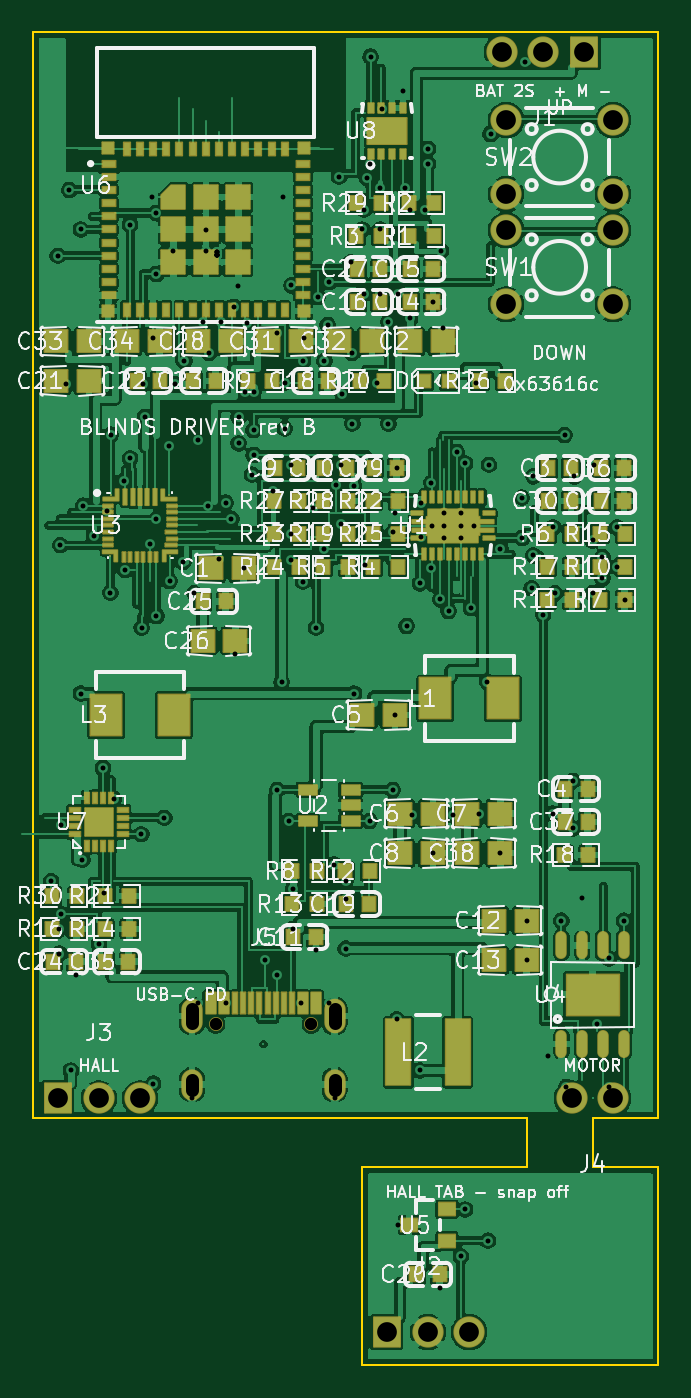
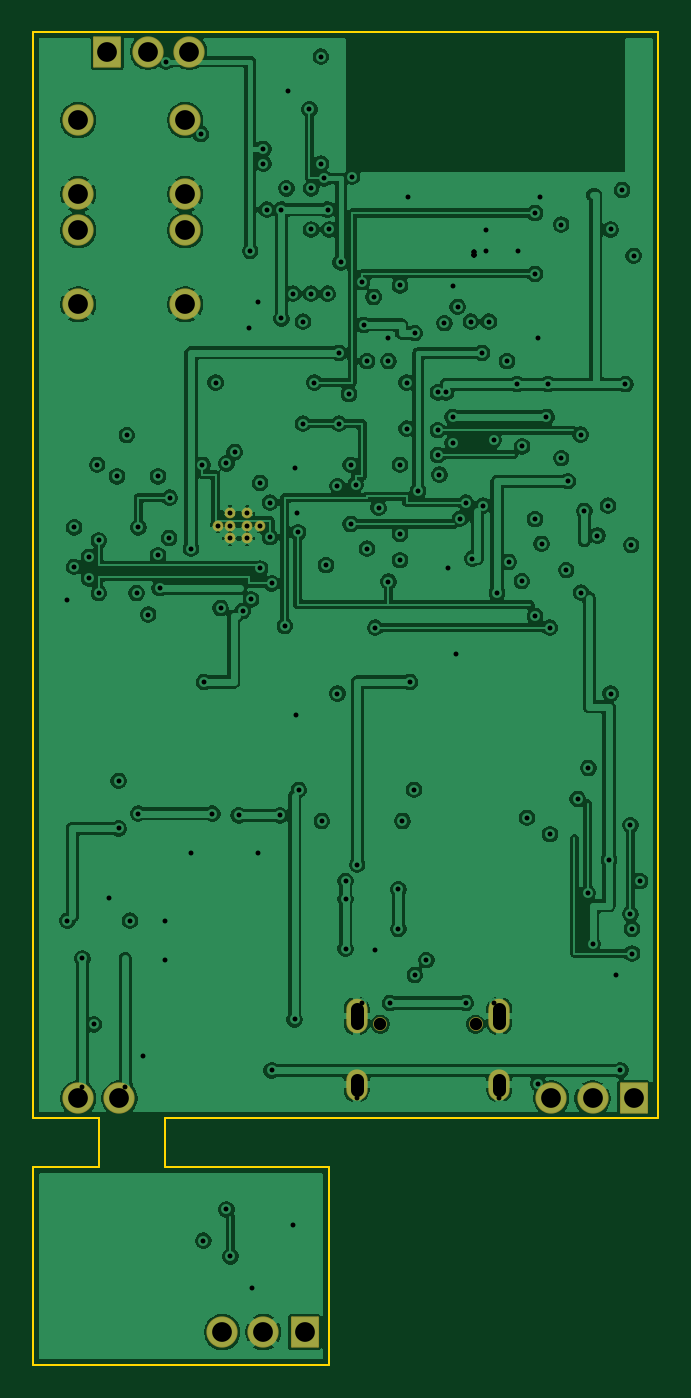
Circuit board: 9 layer files. Board 38.0 x 81.0 mm.
- bottom_copper: filled-B_Cu.gbl (375448 bytes)
- bottom_mask: filled-B_Mask.gbs (2302 bytes)
- bottom_silk: filled-B_Silkscreen.gbo (452 bytes)
- outline: filled-Edge_Cuts.gm1 (997 bytes)
- top_copper: filled-F_Cu.gtl (502352 bytes)
- top_mask: filled-F_Mask.gts (18610 bytes)
- top_silk: filled-F_Silkscreen.gto (192439 bytes)
- drill: filled-NPTH.drl (354 bytes)
- drill: filled-PTH.drl (3775 bytes)

=== bottom_copper: filled-B_Cu.gbl (375448 bytes, source omitted) ===
=== bottom_mask: filled-B_Mask.gbs (2302 bytes, source withheld) ===
=== bottom_silk: filled-B_Silkscreen.gbo ===
%TF.GenerationSoftware,KiCad,Pcbnew,10.0.4*%
%TF.CreationDate,2026-07-26T18:03:13-07:00*%
%TF.ProjectId,filled,66696c6c-6564-42e6-9b69-6361645f7063,rev?*%
%TF.SameCoordinates,Original*%
%TF.FileFunction,Legend,Bot*%
%TF.FilePolarity,Positive*%
%FSLAX46Y46*%
G04 Gerber Fmt 4.6, Leading zero omitted, Abs format (unit mm)*
G04 Created by KiCad (PCBNEW 10.0.4) date 2026-07-26 18:03:13*
%MOMM*%
%LPD*%
G01*
G04 APERTURE LIST*
G04 APERTURE END LIST*
M02*

=== outline: filled-Edge_Cuts.gm1 ===
%TF.GenerationSoftware,KiCad,Pcbnew,10.0.4*%
%TF.CreationDate,2026-07-26T18:03:13-07:00*%
%TF.ProjectId,filled,66696c6c-6564-42e6-9b69-6361645f7063,rev?*%
%TF.SameCoordinates,Original*%
%TF.FileFunction,Profile,NP*%
%FSLAX46Y46*%
G04 Gerber Fmt 4.6, Leading zero omitted, Abs format (unit mm)*
G04 Created by KiCad (PCBNEW 10.0.4) date 2026-07-26 18:03:13*
%MOMM*%
%LPD*%
G01*
G04 APERTURE LIST*
%TA.AperFunction,Profile*%
%ADD10C,0.100000*%
%TD*%
G04 APERTURE END LIST*
D10*
X0Y0D02*
X38000000Y0D01*
X0Y-66000000D02*
X0Y0D01*
X20000000Y-69000000D02*
X30000000Y-69000000D01*
X20000000Y-81000000D02*
X20000000Y-69000000D01*
X30000000Y-66000000D02*
X0Y-66000000D01*
X30000000Y-69000000D02*
X30000000Y-66000000D01*
X34000000Y-66000000D02*
X34000000Y-69000000D01*
X34000000Y-69000000D02*
X38000000Y-69000000D01*
X38000000Y0D02*
X38000000Y-66000000D01*
X38000000Y-66000000D02*
X34000000Y-66000000D01*
X38000000Y-69000000D02*
X38000000Y-81000000D01*
X38000000Y-81000000D02*
X20000000Y-81000000D01*
M02*

=== top_copper: filled-F_Cu.gtl (502352 bytes, source omitted) ===
=== top_mask: filled-F_Mask.gts (18610 bytes, source omitted) ===
=== top_silk: filled-F_Silkscreen.gto (192439 bytes, source omitted) ===
=== drill: filled-NPTH.drl ===
M48
; DRILL file KiCad 10.0.4 date 2026-07-26T18:03:13
; FORMAT={-:-/ absolute / metric / decimal}
; #@! TF.CreationDate,2026-07-26T18:03:13-07:00
; #@! TF.GenerationSoftware,Kicad,Pcbnew,10.0.4
; #@! TF.FileFunction,NonPlated,1,6,NPTH
FMAT,2
METRIC
; #@! TA.AperFunction,NonPlated,NPTH,ComponentDrill
T1C0.750
%
G90
G05
T1
X11.1Y-60.29
X16.9Y-60.29
M30

=== drill: filled-PTH.drl ===
M48
; DRILL file KiCad 10.0.4 date 2026-07-26T18:03:13
; FORMAT={-:-/ absolute / metric / decimal}
; #@! TF.CreationDate,2026-07-26T18:03:13-07:00
; #@! TF.GenerationSoftware,Kicad,Pcbnew,10.0.4
; #@! TF.FileFunction,Plated,1,6,PTH
FMAT,2
METRIC
; #@! TA.AperFunction,Plated,PTH,ViaDrill
T1C0.300
; #@! TA.AperFunction,Plated,PTH,ComponentDrill
T2C0.300
; #@! TA.AperFunction,Plated,PTH,ComponentDrill
T3C0.800
; #@! TA.AperFunction,Plated,PTH,ComponentDrill
T4C1.199
; #@! TA.AperFunction,Plated,PTH,ComponentDrill
T5C1.200
%
G90
G05
T1
X1.1Y-51.6
X1.5Y-13.6
X1.6Y-54.5
X1.6Y-56.0
X1.65Y-31.18
X1.7Y-48.2
X1.7Y-53.6
X2.0Y-21.4
X2.2Y-9.6
X2.3Y-63.1
X2.6Y-57.3
X2.9Y-12.0
X2.9Y-40.2
X3.0Y-50.3
X3.05Y-28.78
X3.7Y-30.6
X4.0Y-55.4
X4.0Y-64.8
X4.25Y-44.72
X4.3Y-52.3
X4.5Y-29.1
X4.7Y-34.07
X4.725Y-24.47
X4.9Y-46.6
X5.5Y-27.3
X5.6Y-32.7
X5.9Y-11.7
X5.9Y-25.9
X6.58Y-48.75
X6.6Y-36.2
X6.7Y-21.4
X6.8Y-23.4
X7.1Y-31.1
X7.2Y-10.025
X7.3Y-18.6
X7.3Y-63.9
X7.5Y-11.0
X7.5Y-14.7
X7.5Y-29.6
X7.5Y-35.48
X7.98Y-47.75
X8.275Y-25.18
X8.3Y-33.37
X8.52Y-13.325
X8.6Y-21.4
X9.1Y-32.2
X9.2Y-20.0
X9.67Y-59.79
X9.67Y-64.77
X9.8Y-34.1
X10.0Y-24.8
X10.0Y-59.03
X10.3Y-17.6
X10.5Y-12.055
X10.5Y-13.325
X10.65Y-28.78
X10.7Y-19.5
X11.198Y-13.353
X11.198Y-13.355
X11.198Y-13.355
X11.198Y-13.565
X11.198Y-13.565
X11.198Y-13.565
X11.198Y-13.565
X11.198Y-13.565
X11.198Y-13.565
X11.3Y-32.0
X11.4Y-17.6
X11.7Y-28.6
X11.7Y-59.0
X12.05Y-29.58
X12.2Y-16.7
X12.3Y-37.8
X12.47Y-15.425
X12.5Y-23.4
X12.5Y-25.0
X12.8Y-32.6
X12.9Y-21.9
X13.0Y-17.7
X13.3Y-26.9
X13.4Y-21.9
X13.4Y-24.2
X13.4Y-25.7
X14.1Y-56.4
X14.6Y-27.9
X14.8Y-18.3
X14.8Y-57.3
X14.85Y-46.05
X15.1Y-39.5
X15.195Y-10.03
X15.3Y-21.3
X15.3Y-24.1
X15.55Y-47.95
X15.7Y-15.4
X15.7Y-26.3
X15.7Y-30.5
X15.7Y-32.1
X15.8Y-52.1
X15.8Y-54.5
X16.3Y-59.0
X16.4Y-20.0
X16.4Y-33.4
X16.45Y-18.6
X17.0Y-28.9
X17.2Y-36.2
X17.2Y-55.8
X17.3Y-16.1
X17.7Y-20.0
X17.7Y-31.4
X17.9Y-17.8
X18.0Y-15.2
X18.0Y-59.03
X18.3Y-50.6
X18.33Y-59.79
X18.33Y-64.77
X18.4Y-27.5
X18.6Y-8.8
X18.7Y-26.3
X18.7Y-29.9
X18.8Y-22.0
X19.0Y-51.6
X19.0Y-52.7
X19.0Y-55.7
X19.3Y-14.0
X19.4Y-19.5
X19.4Y-23.8
X19.5Y-27.6
X19.5Y-40.2
X20.0Y-12.0
X20.1Y-10.8
X20.1Y-15.9
X20.2Y-32.4
X20.3Y-8.9
X20.45Y-47.95
X20.5Y-8.0
X20.51Y-1.5
X20.9Y-21.3
X21.1Y-9.5
X21.1Y-12.0
X21.1Y-15.9
X21.2Y-4.7
X21.6Y-17.6
X21.6Y-23.8
X21.85Y-46.05
X21.9Y-30.4
X21.97Y-29.25
X22.0Y-41.5
X22.1Y-26.5
X22.1Y-60.0
X22.2Y-15.9
X22.2Y-72.5
X22.49Y-3.6
X22.6Y-9.5
X22.7Y-36.1
X22.9Y-10.8
X22.9Y-17.4
X23.0Y-47.6
X23.5Y-33.5
X23.5Y-63.1
X23.6Y-28.6
X23.6Y-30.7
X23.8Y-10.8
X24.0Y-7.1
X24.0Y-8.0
X24.0Y-79.0
X24.2Y-27.4
X24.2Y-32.6
X24.3Y-16.4
X24.3Y-49.9
X24.7Y-76.3
X24.75Y-34.48
X24.8Y-13.3
X24.9Y-18.0
X25.25Y-35.18
X25.5Y-47.6
X25.75Y-25.52
X26.0Y-74.4
X26.25Y-26.22
X26.25Y-71.55
X26.6Y-35.0
X26.9Y-21.3
X27.1Y-47.5
X27.6Y-39.5
X27.65Y-73.45
X27.7Y-26.3
X27.8Y-6.2
X28.4Y-31.4
X28.4Y-49.9
X28.75Y-9.85
X28.75Y-16.55
X29.7Y-28.3
X29.73Y-30.75
X29.9Y-1.8
X30.0Y-54.0
X30.0Y-56.4
X30.3Y-33.8
X30.4Y-27.0
X30.4Y-31.8
X31.0Y-35.4
X31.3Y-62.2
X31.6Y-30.1
X31.6Y-47.5
X31.7Y-34.1
X32.1Y-54.0
X32.3Y-24.5
X32.4Y-64.1
X32.8Y-45.5
X32.8Y-48.4
X32.9Y-27.0
X33.37Y-52.6
X34.0Y-30.9
X34.0Y-34.1
X34.1Y-26.3
X34.3Y-60.3
X34.6Y-31.9
X34.6Y-33.2
X35.0Y-56.3
X35.0Y-64.1
X35.25Y-9.85
X35.25Y-16.55
X35.5Y-30.1
X35.5Y-32.5
X35.91Y-54.0
X35.95Y-34.5
T2
X24.23Y-30.0
X24.98Y-29.23
X24.98Y-30.0
X24.98Y-30.77
X26.03Y-29.23
X26.03Y-30.0
X26.03Y-30.77
X26.78Y-30.0
T4
X32.75Y-64.8
X35.25Y-64.8
T5
X1.5Y-64.8
X4.0Y-64.8
X6.5Y-64.8
X21.5Y-79.0
X24.0Y-79.0
X26.5Y-79.0
X28.5Y-1.2
X28.75Y-5.35
X28.75Y-9.85
X28.75Y-12.05
X28.75Y-16.55
X31.0Y-1.2
X33.5Y-1.2
X35.25Y-5.35
X35.25Y-9.85
X35.25Y-12.05
X35.25Y-16.55
T3
X9.67Y-59.39G85X9.67Y-60.19
G05
X9.67Y-63.67G85X9.67Y-64.27
G05
X18.33Y-59.39G85X18.33Y-60.19
G05
X18.33Y-63.67G85X18.33Y-64.27
G05
M30
